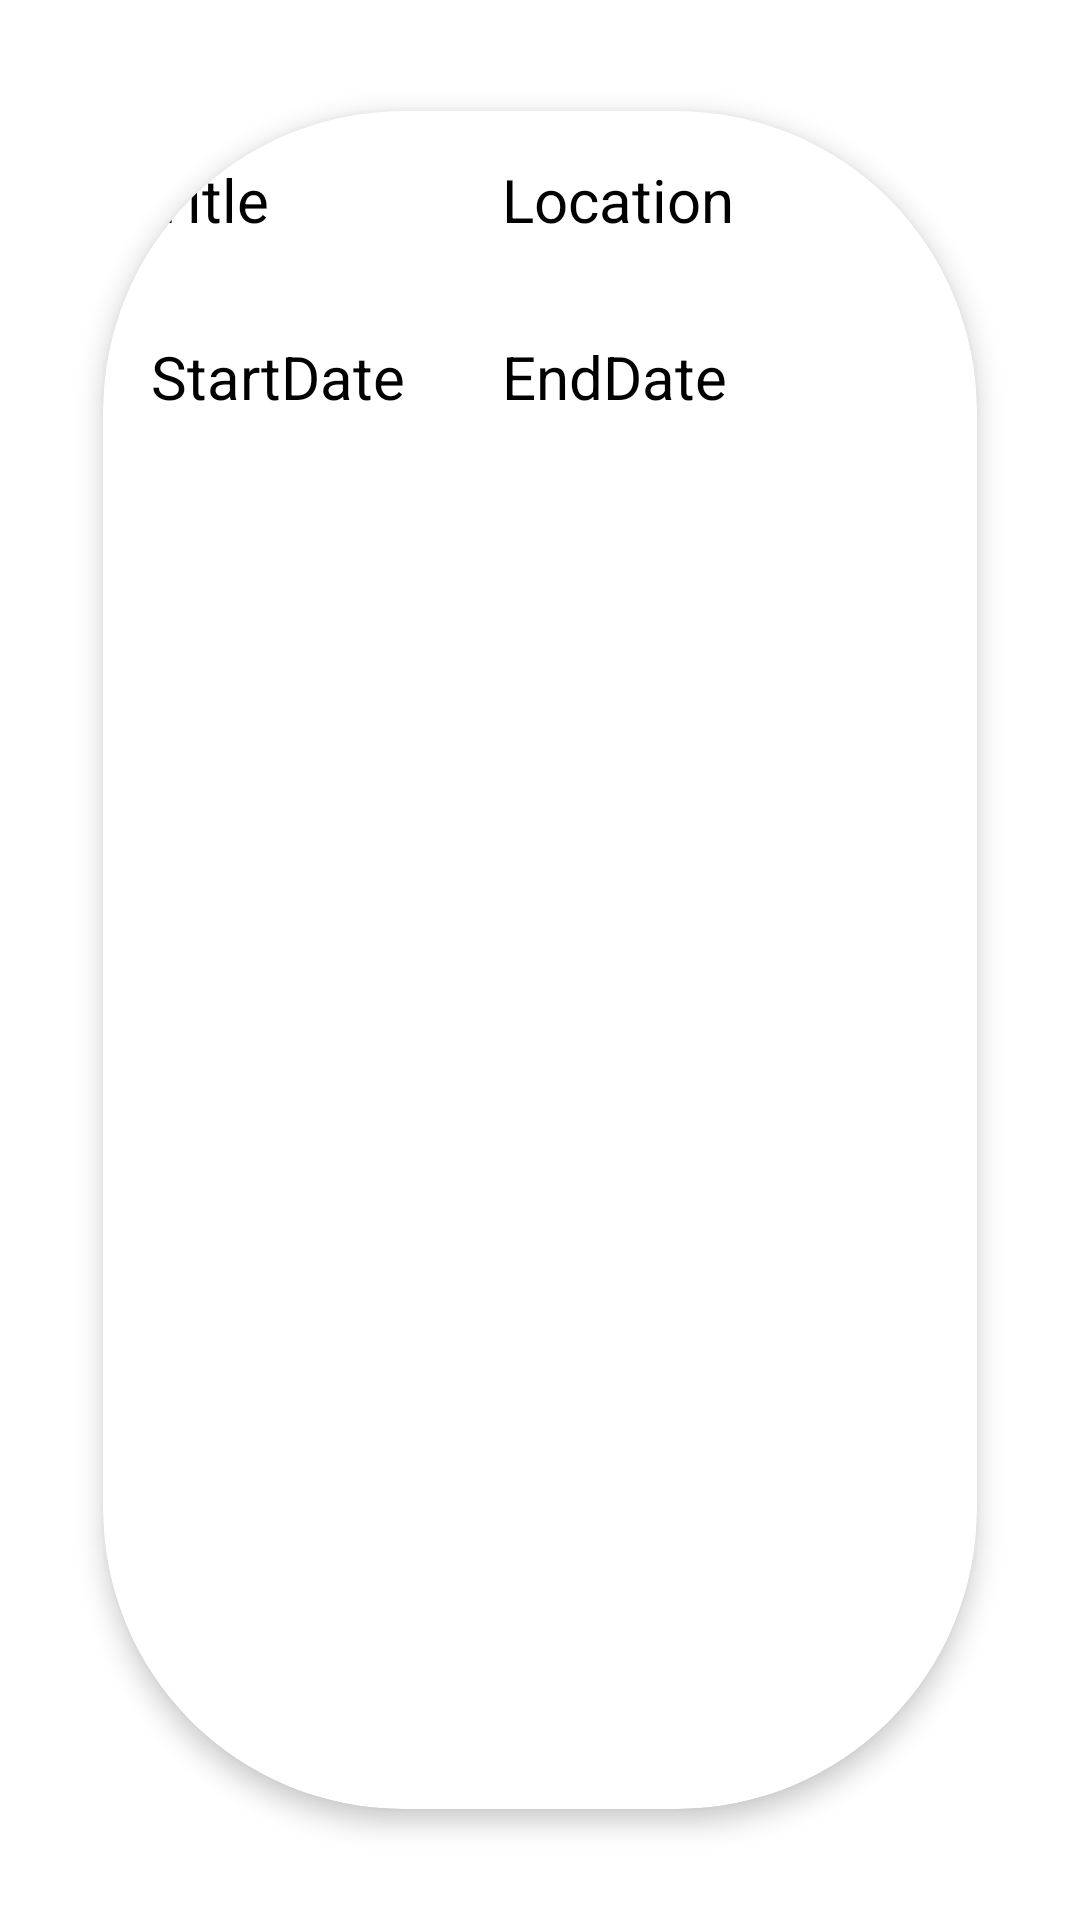

Reconstruct the res/layout file that produces this screen, plus the resources it refers to.
<!-- AndroidManifest.xml: application theme Theme.Menu -->
<!-- res/layout/event_recyclerview_item.xml -->
<?xml version="1.0" encoding="utf-8"?>
<androidx.cardview.widget.CardView xmlns:android="http://schemas.android.com/apk/res/android"
    xmlns:app="http://schemas.android.com/apk/res-auto"
    android:id="@+id/event_layout"
    android:layout_width="match_parent"
    android:layout_height="wrap_content"
    app:cardCornerRadius="100dp"
    app:cardElevation="5dp"
    app:cardUseCompatPadding="true">


    <GridLayout
        android:layout_width="wrap_content"
        android:layout_height="120dp">

        <TextView
            android:id="@+id/eventTitle"
            android:layout_margin="16dp"
            android:text="Title"
            android:textColor="@color/black"
            android:textSize="20sp">

        </TextView>

        <TextView
            android:id="@+id/eventLocation"
            android:layout_margin="16dp"
            android:text="Location"
            android:textColor="@color/black"
            android:textSize="20sp" />

        <TextView
            android:id="@+id/eventStartDate"
            android:layout_row="1"
            android:layout_column="0"
            android:layout_margin="16dp"
            android:text="StartDate"
            android:textColor="@color/black"
            android:textSize="20sp" />

        <TextView
            android:id="@+id/eventEndDate"
            android:layout_margin="16dp"
            android:text="EndDate"
            android:textColor="@color/black"
            android:textSize="20sp" />
    </GridLayout>
</androidx.cardview.widget.CardView>
<!-- resources referenced by this layout -->
<resources>
  <color name="black">#FF000000</color>
  <style name="Theme.Menu" parent="Theme.MaterialComponents.DayNight.DarkActionBar">
          
          <item name="colorPrimary">@color/purple_500</item>
          <item name="colorPrimaryVariant">@color/purple_700</item>
          <item name="colorOnPrimary">@color/white</item>
          
          <item name="colorSecondary">@color/teal_200</item>
          <item name="colorSecondaryVariant">@color/teal_700</item>
          <item name="colorOnSecondary">@color/black</item>
          
          <item name="android:statusBarColor" tools:targetApi="l">?attr/colorPrimaryVariant</item>
          
      </style>
  <color name="purple_500">#FF6200EE</color>
  <color name="purple_700">#FF3700B3</color>
  <color name="white">#FFFFFFFF</color>
  <color name="teal_200">#FF03DAC5</color>
  <color name="teal_700">#FF018786</color>
</resources>
